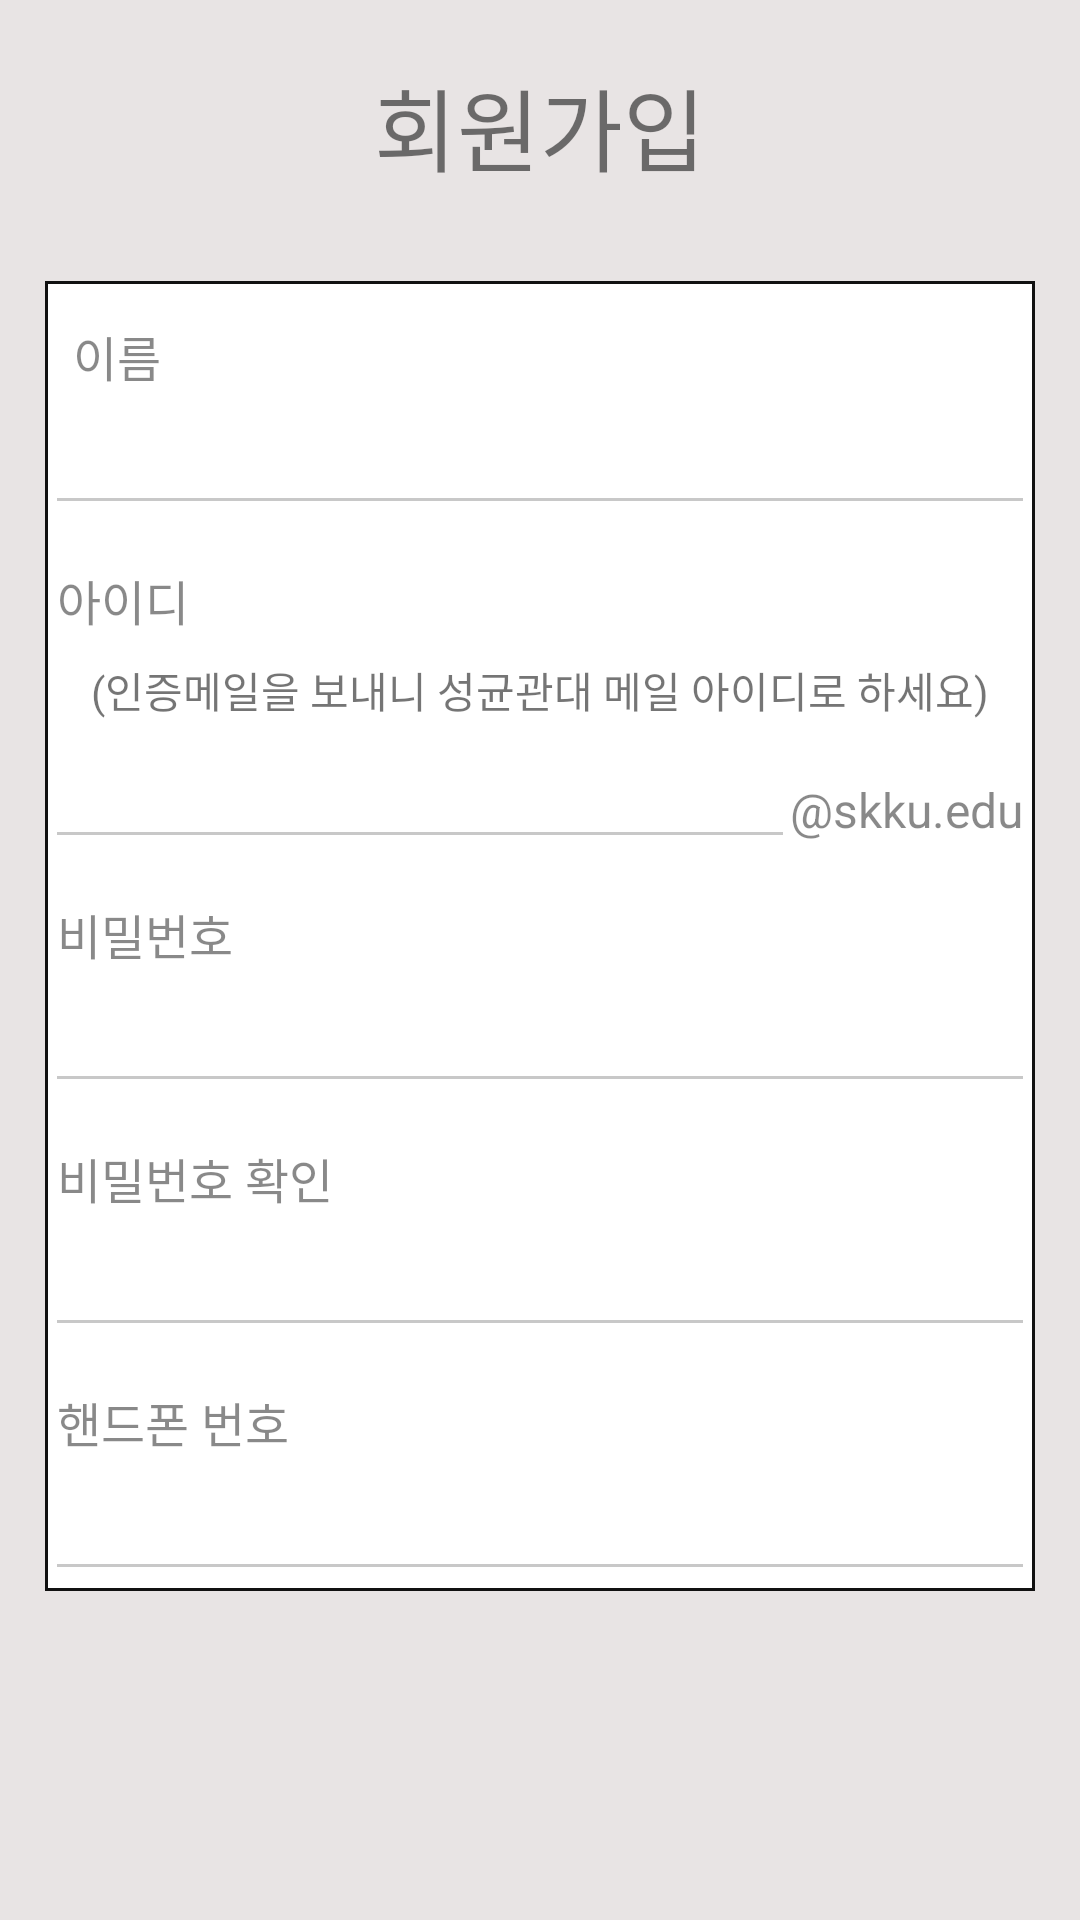

Layout XML and referenced resources for this Android screen:
<!-- AndroidManifest.xml: application theme Theme.SMentor -->
<!-- res/layout/activity_reg.xml -->
<?xml version="1.0" encoding="utf-8"?>
<androidx.constraintlayout.widget.ConstraintLayout
    xmlns:android="http://schemas.android.com/apk/res/android"
    xmlns:tools="http://schemas.android.com/tools"
    xmlns:app="http://schemas.android.com/apk/res-auto"
    android:layout_width="match_parent"
    android:layout_height="match_parent"
    android:background="#E8E4E4"
    tools:context=".RegActivity">

    <TextView
        android:layout_width="wrap_content"
        android:layout_height="wrap_content"
        android:text="@string/signUp"
        android:textSize="30sp"
        app:layout_constraintStart_toStartOf="parent"
        app:layout_constraintEnd_toEndOf="parent"
        app:layout_constraintTop_toTopOf="parent"
        android:layout_margin="20dp"
        android:id="@+id/tvTitle" />
    
    <androidx.constraintlayout.widget.ConstraintLayout
        android:layout_width="wrap_content"
        android:layout_height="wrap_content"
        app:layout_constraintVertical_weight="1"
        android:background="@drawable/input_box"
        app:layout_constraintTop_toBottomOf="@+id/tvTitle"
        app:layout_constraintStart_toStartOf="parent"
        app:layout_constraintEnd_toEndOf="parent"
        android:layout_marginTop="30dp">

        <TextView
            android:id="@+id/name"
            android:layout_width="40dp"
            android:layout_height="30dp"
            android:layout_marginTop="10dp"
            android:layout_marginStart="4dp"
            android:gravity="center"
            android:text="@string/name"
            android:textColor="#79070707"
            android:textSize="16sp"
            app:layout_constraintStart_toStartOf="parent"
            app:layout_constraintTop_toTopOf="parent" />

        <EditText
            android:layout_width="330dp"
            android:layout_height="wrap_content"
            app:layout_constraintStart_toStartOf="parent"
            app:layout_constraintTop_toBottomOf="@id/name"
            android:id="@+id/regNm"
            android:backgroundTint="@color/cardview_shadow_start_color"
            android:textSize="18sp"
            android:textAlignment="center"
            android:inputType="text"
            android:importantForAutofill="no"
            />

        <TextView
            android:id="@+id/email"
            android:layout_width="wrap_content"
            android:layout_height="30dp"
            android:layout_marginTop="10dp"
            android:layout_marginStart="4dp"
            android:gravity="center"
            android:text="@string/email"
            android:textColor="#79070707"
            android:textSize="16sp"
            app:layout_constraintStart_toStartOf="parent"
            app:layout_constraintTop_toBottomOf="@+id/regNm" />

        <TextView
            android:id="@+id/warn"
            android:layout_width="wrap_content"
            android:layout_height="30dp"
            app:layout_constraintStart_toStartOf="parent"
            app:layout_constraintEnd_toEndOf="parent"
            app:layout_constraintTop_toBottomOf="@id/email"
            android:gravity="center"
            android:text="@string/skkuEmail"
            />

        <EditText
            android:layout_width="250dp"
            android:layout_height="wrap_content"
            app:layout_constraintStart_toStartOf="parent"
            app:layout_constraintTop_toBottomOf="@id/warn"
            android:id="@+id/regId"
            android:backgroundTint="@color/cardview_shadow_start_color"
            android:textSize="18sp"
            android:textAlignment="center"
            android:inputType="text"
            android:importantForAutofill="no"
            />

        <TextView
            android:layout_width="wrap_content"
            android:layout_height="30dp"
            app:layout_constraintEnd_toEndOf="parent"
            app:layout_constraintTop_toBottomOf="@id/warn"
            android:layout_marginTop="10dp"
            android:layout_marginEnd="4dp"
            android:gravity="center"
            android:text="@string/skku"
            android:textColor="#79070707"
            android:textSize="16sp"/>

        <TextView
            android:id="@+id/password"
            android:layout_width="wrap_content"
            android:layout_height="30dp"
            android:layout_marginTop="10dp"
            android:layout_marginStart="4dp"
            android:gravity="center"
            android:text="@string/password"
            android:textColor="#79070707"
            android:textSize="16sp"
            app:layout_constraintStart_toStartOf="parent"
            app:layout_constraintTop_toBottomOf="@+id/regId" />

        <EditText
            android:layout_width="330dp"
            android:layout_height="wrap_content"
            app:layout_constraintStart_toStartOf="parent"
            app:layout_constraintTop_toBottomOf="@id/password"
            android:id="@+id/regPs"
            android:backgroundTint="@color/cardview_shadow_start_color"
            android:textSize="18sp"
            android:textAlignment="center"
            android:inputType="textPassword"
            android:importantForAutofill="no"
            />

        <TextView
            android:id="@+id/passwordCheck"
            android:layout_width="wrap_content"
            android:layout_height="30dp"
            android:layout_marginTop="10dp"
            android:layout_marginStart="4dp"
            android:gravity="center"
            android:text="@string/passwordCheck"
            android:textColor="#79070707"
            android:textSize="16sp"
            app:layout_constraintStart_toStartOf="parent"
            app:layout_constraintTop_toBottomOf="@+id/regPs" />

        <EditText
            android:layout_width="330dp"
            android:layout_height="wrap_content"
            app:layout_constraintStart_toStartOf="parent"
            app:layout_constraintTop_toBottomOf="@id/passwordCheck"
            android:id="@+id/regPs2"
            android:backgroundTint="@color/cardview_shadow_start_color"
            android:textSize="18sp"
            android:textAlignment="center"
            android:inputType="textPassword"
            android:importantForAutofill="no"
            />

        <TextView
            android:id="@+id/phone"
            android:layout_width="wrap_content"
            android:layout_height="30dp"
            android:layout_marginTop="10dp"
            android:layout_marginStart="4dp"
            android:gravity="center"
            android:text="@string/phone"
            android:textColor="#79070707"
            android:textSize="16sp"
            app:layout_constraintStart_toStartOf="parent"
            app:layout_constraintTop_toBottomOf="@+id/regPs2" />

        <EditText
            android:layout_width="330dp"
            android:layout_height="wrap_content"
            app:layout_constraintStart_toStartOf="parent"
            app:layout_constraintTop_toBottomOf="@id/phone"
            android:id="@+id/regPn"
            android:backgroundTint="@color/cardview_shadow_start_color"
            android:textSize="18sp"
            android:textAlignment="center"
            android:inputType="number"
            android:importantForAutofill="no"
            />



    </androidx.constraintlayout.widget.ConstraintLayout>


    <Button
        android:layout_width="wrap_content"
        android:layout_height="wrap_content"
        app:layout_constraintBottom_toBottomOf="parent"
        app:layout_constraintEnd_toEndOf="parent"
        android:id="@+id/btNext"
        android:background="@drawable/ic_baseline_play_arrow_24"
        />

    <ProgressBar
        android:layout_width="wrap_content"
        android:layout_height="wrap_content"
        app:layout_constraintStart_toStartOf="parent"
        app:layout_constraintEnd_toEndOf="parent"
        app:layout_constraintTop_toTopOf="parent"
        app:layout_constraintBottom_toBottomOf="parent"
        android:id="@+id/progressbar"
        android:visibility="gone"
        />

</androidx.constraintlayout.widget.ConstraintLayout>
<!-- resources referenced by this layout -->
<resources>
  <!-- drawable input_box (drawable) -->
  <?xml version="1.0" encoding="utf-8"?>
  <shape xmlns:android="http://schemas.android.com/apk/res/android"
      android:padding="10dp"
      android:shape="rectangle" >
      <solid android:color="#FFF" />
      <stroke
          android:width="1dp"
          android:color="#111111" />
  </shape>
  <string name="email">아이디</string>
  <string name="name">이름</string>
  <string name="password">비밀번호</string>
  <string name="passwordCheck">비밀번호 확인</string>
  <string name="phone">핸드폰 번호</string>
  <string name="signUp">회원가입</string>
  <string name="skku">\@skku.edu</string>
  <string name="skkuEmail">(인증메일을 보내니 성균관대 메일 아이디로 하세요)</string>
  <style name="Theme.SMentor" parent="Theme.AppCompat.DayNight.DarkActionBar">
          
          <item name="colorPrimary">@color/purple_500</item>
          <item name="colorPrimaryVariant">@color/purple_700</item>
          <item name="colorOnPrimary">@color/white</item>
          
          <item name="colorSecondary">@color/teal_200</item>
          <item name="colorSecondaryVariant">@color/teal_700</item>
          <item name="colorOnSecondary">@color/black</item>
          
          <item name="android:statusBarColor" tools:targetApi="l">?attr/colorPrimaryVariant</item>
          
      </style>
  <!-- not gathered from this repository: default colours our renderer supplied (Android Studio template values) -->
  <color name="purple_500">#FF6200EE</color>
  <color name="purple_700">#FF3700B3</color>
  <color name="teal_200">#FF03DAC5</color>
  <color name="teal_700">#FF018786</color>
  <color name="black">#FF000000</color>
  <color name="white">#FFFFFFFF</color>
</resources>
